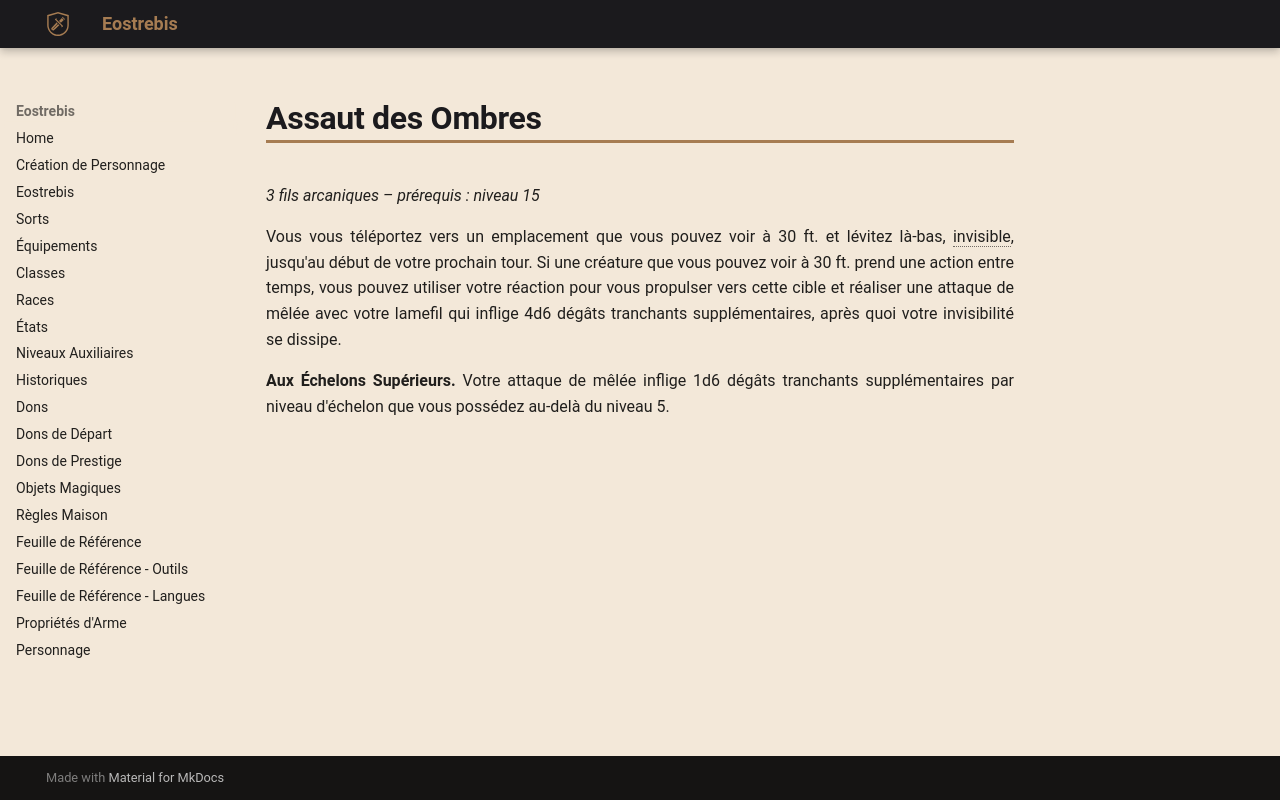

repository: Eostrebis/5e.VF · page: classes/Tisserand/Finitions/Assaut des Ombres/index.html · generator: mkdocs

---
writing_status: finished
---
*3 fils arcaniques – prérequis : niveau 15*

Vous vous téléportez vers un emplacement que vous pouvez voir à 30 ft. et lévitez là-bas, invisible, jusqu'au début de votre prochain tour. Si une créature que vous pouvez voir à 30 ft. prend une action entre temps, vous pouvez utiliser votre réaction pour vous propulser vers cette cible et réaliser une attaque de mêlée avec votre lamefil qui inflige 4d6 dégâts tranchants supplémentaires, après quoi votre invisibilité se dissipe.

**Aux Échelons Supérieurs.** Votre attaque de mêlée inflige 1d6 dégâts tranchants supplémentaires par niveau d'échelon que vous possédez au-delà du niveau 5.
